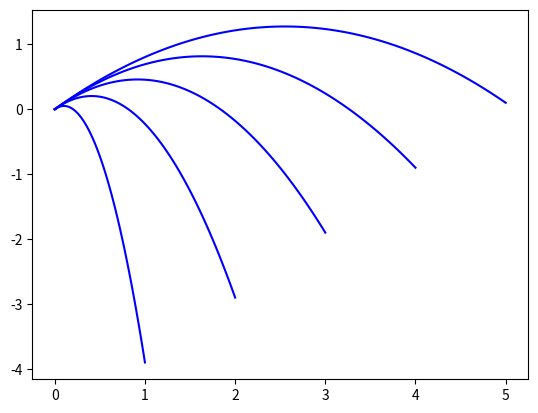

Write the Python code that produced this figure.
import matplotlib.pyplot as plt

g = -9.8

def tiro_parabolico(vx_0, vy_0):
    tiempo = []
    xx = []
    yy = []

    for tc in range(0, 101):
        t = tc/100
        x = vx_0*t
        y = vy_0*t+1/2*g*t**2

        tiempo.append(t)
        xx.append(x)
        yy.append(y)

    return tiempo, xx, yy

tt, xx, yy = tiro_parabolico(1, 1)
plt.plot(xx, yy, 'b-')
tt, xx, yy = tiro_parabolico(2, 2)
plt.plot(xx, yy, 'b-')
tt, xx, yy = tiro_parabolico(3, 3)
plt.plot(xx, yy, 'b-')
tt, xx, yy = tiro_parabolico(4 ,4)
plt.plot(xx, yy, 'b-')
tt, xx, yy = tiro_parabolico(5 ,5)
plt.plot(xx, yy, 'b-')
plt.show()
